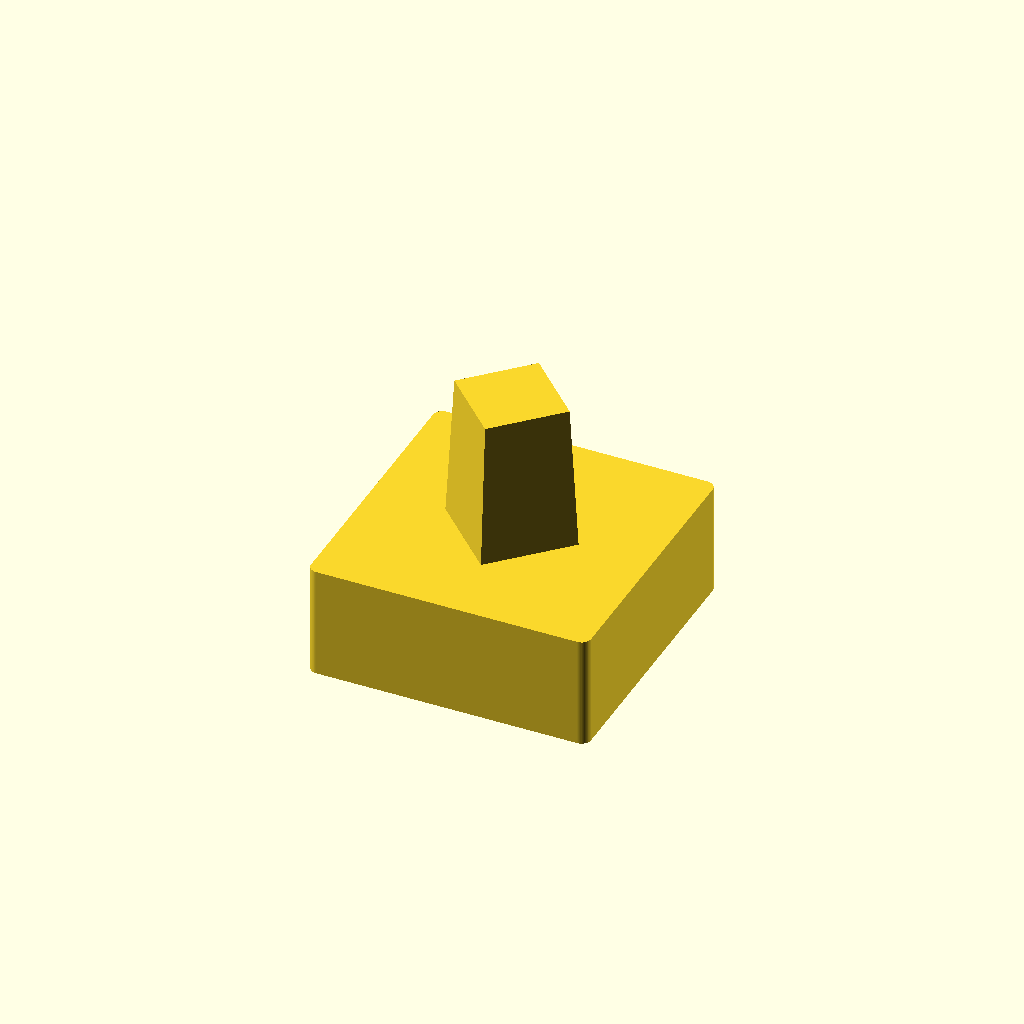
Cell 1: rendered with the file's own defaults.
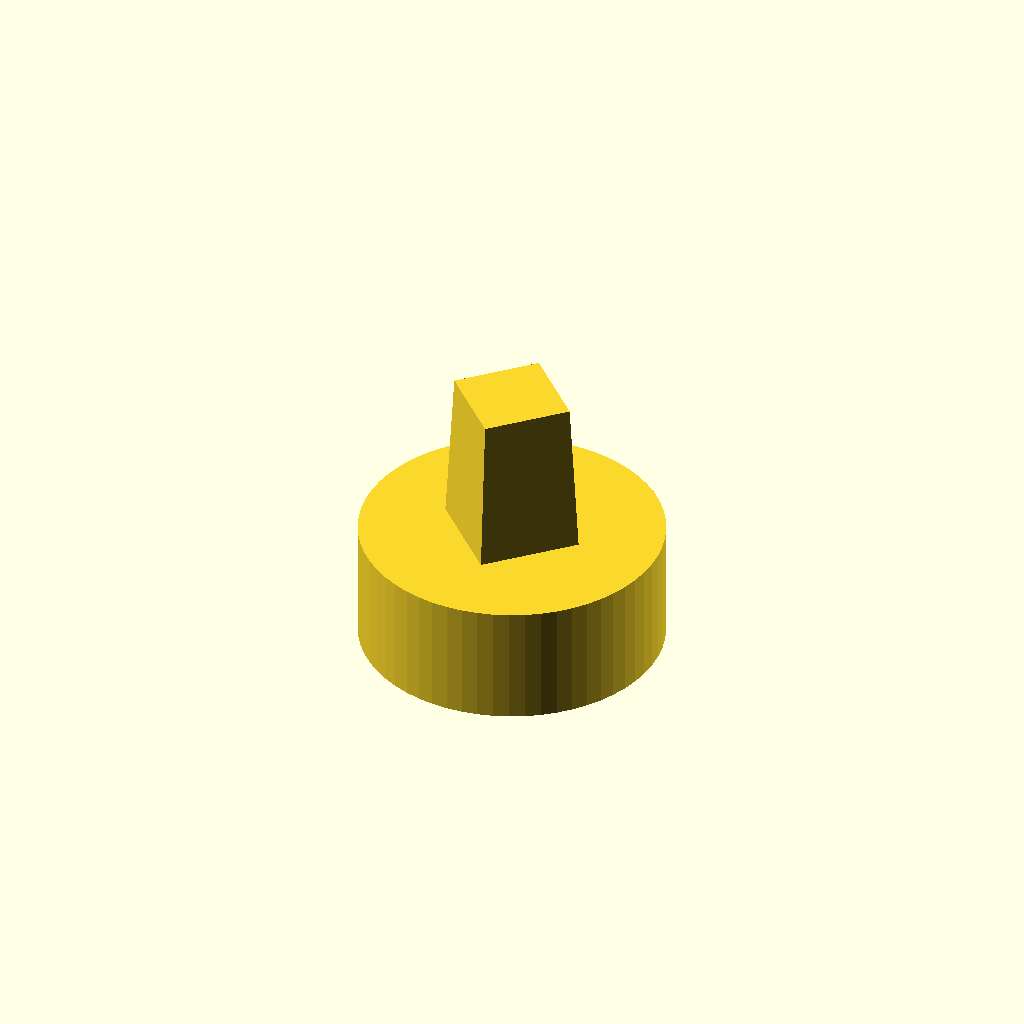
Cell 2 — shape set to "round", the other parameters unchanged.
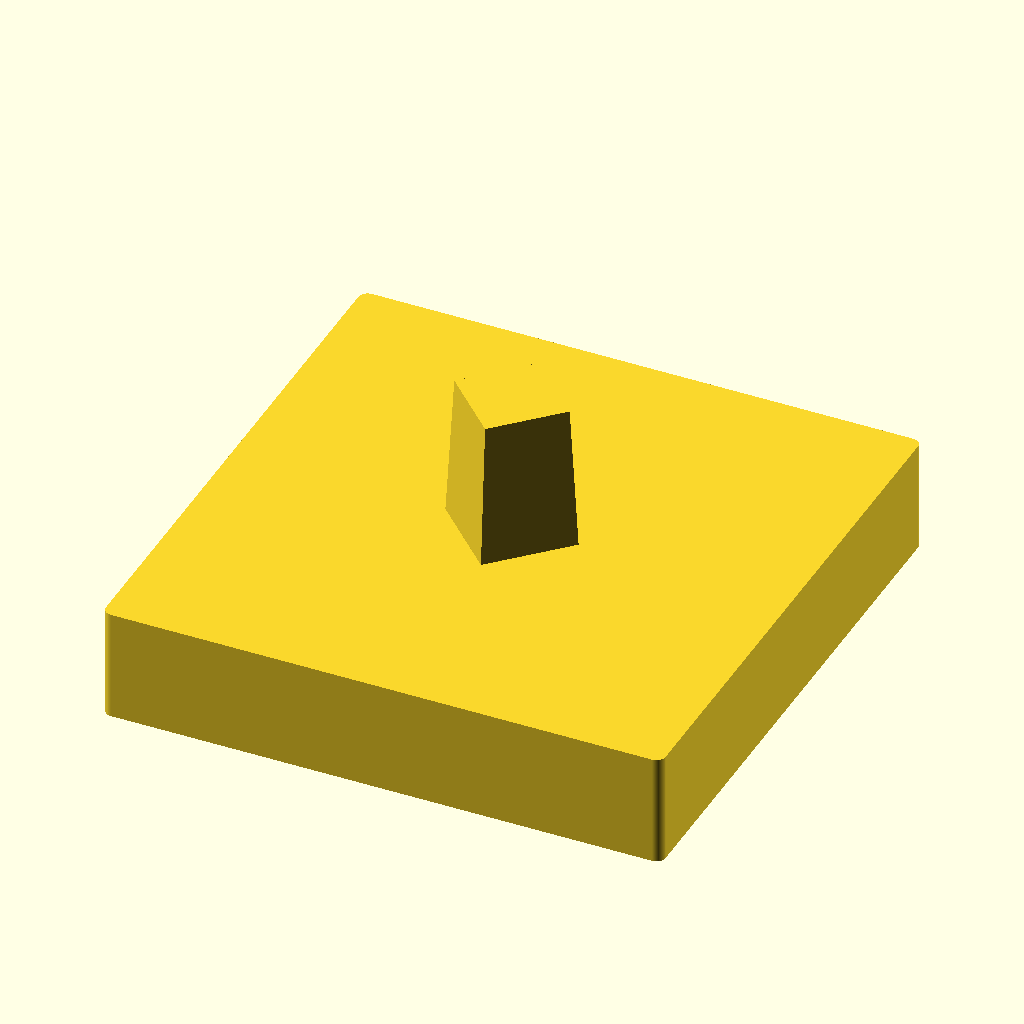
Cell 3: SIZE = 60 (everything else at default).
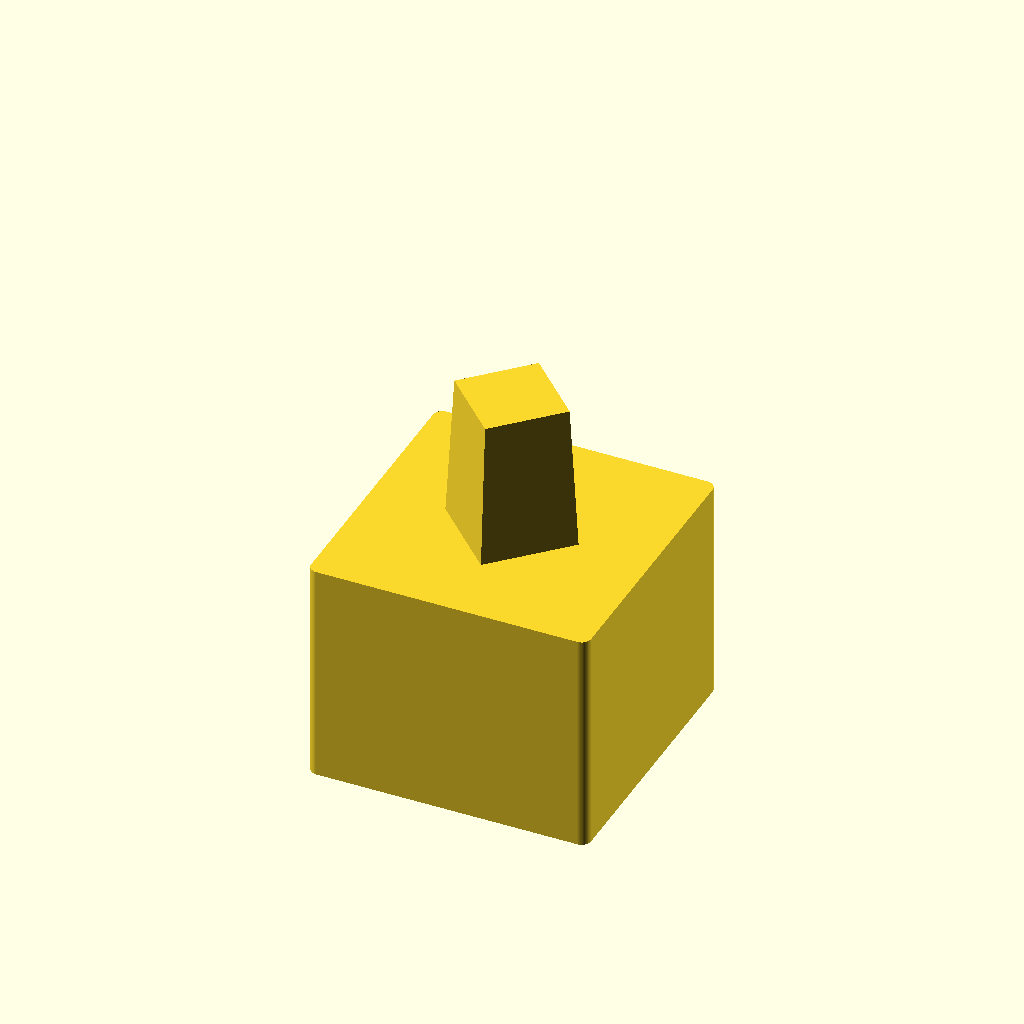
Cell 4 — LENGTH set to 24, the other parameters unchanged.
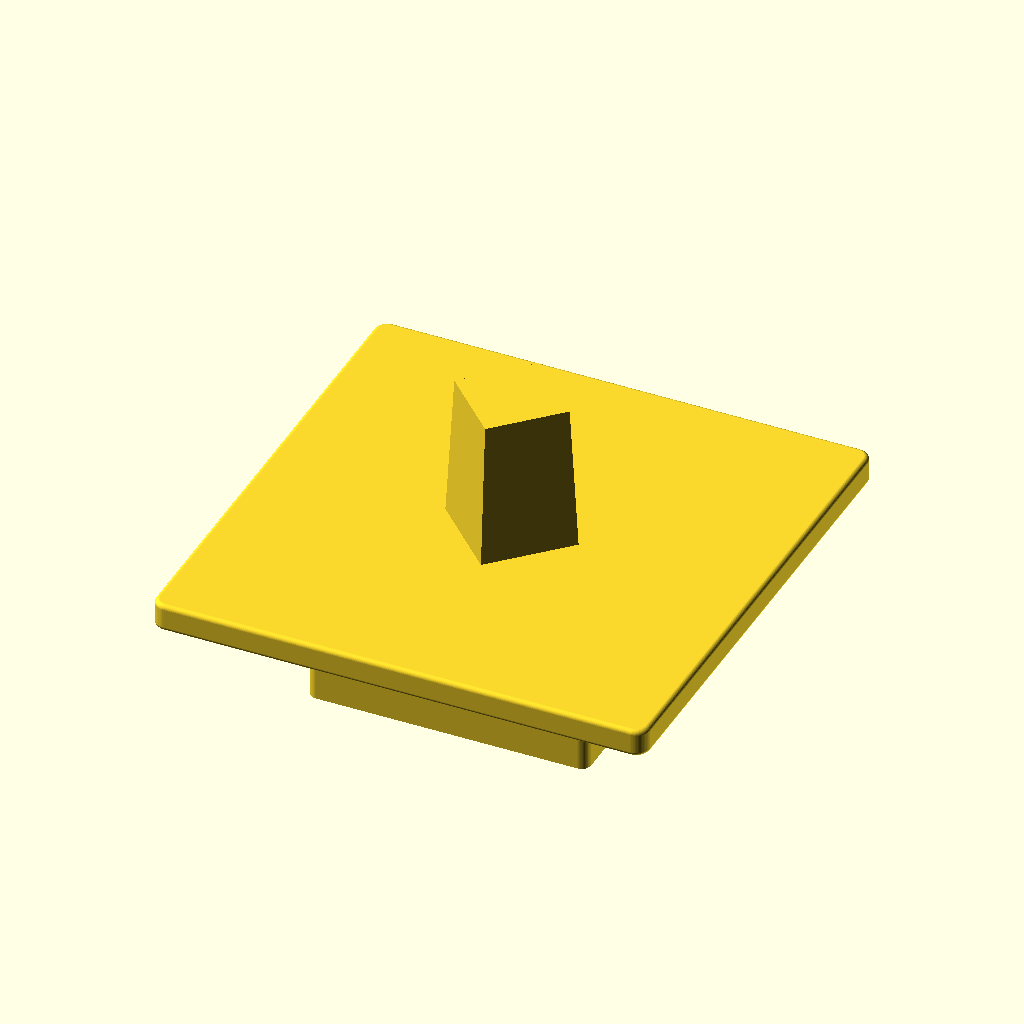
Cell 5 — PISTON_SIZE set to 50, the other parameters unchanged.
All cells are drawn from one camera (rotation 55°, 0°, 25°, orthographic, colour scheme Cornfield), so only the parameter changes between them.
Source of the model, arbor-press-idc-adapter/arbor-press-50mm-round-adapter-top.scad:
// Arbor accessory for a circular

shape = "square"; // ["square", "round"]

SIZE = 30;
LENGTH = 12;

PISTON_SIZE = 25;
EJECTOR_LENGTH = 3;

PEG_HEIGHT = 15.5;
PEG_SIDE = 10 + 0.1;
PEG_DRAFT = 2.5;

PEG_SIDE_TOP = PEG_SIDE - 2 * PEG_HEIGHT * tan(PEG_DRAFT);
EJECTOR = SIZE < PISTON_SIZE + 3 - 3;

t = 0.01;
$fn = 60;

difference() {
    union() {
        AccPeg();
        if (EJECTOR) {
            EjectPlate();
        }
        translate([0,0, EJECTOR ? -EJECTOR_LENGTH : 0])
            if (shape == "round") {
                RoundPiston();
            } else {
                SqaurePiston();
            }
    }
    // Internal cylinder to provide strenght
    icl = (EJECTOR ? EJECTOR_LENGTH : 0) + LENGTH - 4;
    translate([0,0,-icl-2]) cylinder(d=2, h=PEG_HEIGHT + icl);
}

module AccPeg() {
    // ACCESSORY PEG - DO NOT CHANGE
    rotate([0,0,45])
    hull() {
        translate([-PEG_SIDE/2, -PEG_SIDE/2, 0]) cube([PEG_SIDE, PEG_SIDE, t]);
        translate([-PEG_SIDE_TOP/2, -PEG_SIDE_TOP/2, PEG_HEIGHT]) cube([PEG_SIDE_TOP, PEG_SIDE_TOP, t]);
    }
//    minkowski() {
//        i = 0.5;
//        i2 = i * 2;
//        hull() {
//            translate([-PEG_SIDE/2+i, -PEG_SIDE/2+i, 0]) cube([PEG_SIDE-i2, PEG_SIDE-i2, t]);
//            translate([-PEG_SIDE_TOP/2+i, -PEG_SIDE_TOP/2+i, PEG_HEIGHT]) cube([PEG_SIDE_TOP-i2, PEG_SIDE_TOP-i2, t]);
//        }
//        sphere(0.5);
//    }
}

module EjectPlate() {
    if (shape == "square") {
        x = PISTON_SIZE + 3;
        p = 3;
        translate([-x/2+0.5,-x/2+0.5,-p+0.5]) minkowski() {
           linear_extrude(p-1) offset(1) offset(-1) square([x-1, x-1]);
            sphere(0.5);
        }
    } else {
        rotate([180,0,0]) {
            translate([0,0,0.5]) minkowski(0.5) {
                linear_extrude(EJECTOR_LENGTH - 1) circle(d=PISTON_SIZE + 4 - 1);
                sphere(0.5);
            }
        }        
    }
}



module SqaurePiston() {
        rotate([0,180,0]) translate([-SIZE/2,-SIZE/2,0]) {
           linear_extrude(LENGTH) offset(1) offset(-1) square([SIZE, SIZE]);
            if (EJECTOR) {
                roundedCubeFillet(SIZE, SIZE, 1, 2);
            }
        }
    }
module RoundPiston() {
    rotate([180,0,0]) {
            linear_extrude(LENGTH) circle(d=SIZE);
            if (EJECTOR) {
                cylinderFillet(SIZE/2, min(3, PISTON_SIZE - SIZE + 1));
            }
        }
    }


//translate([50,0,0]) {
//    X = 8;
//    Y = 12;
//    roundedCube(X, Y, 30, 1);
//    roundedCubeFillet(X, Y, 1, 2);
//}

module cylinderFillet(r, f) {
    rotate_extrude(angle=360,convexity=2)
        translate([r+f,f,f])
            rotate([0,180,90])
                 difference() {
                    square([f,f]);
                    circle(r=f);
                }
}

//module cubeFillet(x, y, f) {
//        translate([-f, -f, 0]) {
//            cube([x + 2*f, y +2*f, f]);
//            roundedCubeFillet(x,y,f);
//        };
//}

module roundedCube(x, y, z, r) {
    hull() {
        translate([r,r,0]) cylinder(r=r, h=z);
        translate([x-r,r,0]) cylinder(r=r, h=z);
        translate([x-r,y-r,0]) cylinder(r=r, h=z);
        translate([r,y-r,0]) cylinder(r=r, h=z);
    }
}

module roundedCubeFillet(x, y, f, r) {
    module fillet2D() {
        translate([-r,-r]) difference() {
            square(r);
            circle(r=r);
        }
    }
    
    module longFillet(l) {
        rotate([-90,0,0]) linear_extrude(l) fillet2D();
    }
    
    module cornerFillet(rotateZ) {
        rotate([0,0,rotateZ])
            mirror([0,0,1])
                translate([-f,-f])
                    rotate_extrude(angle=90)
                        translate([-f,0]) fillet2D();
    }

    // Corners and y sides
    translate([x/2, y/2, 0]) for(m=[0:1]) mirror([m, 0]) {
        translate([x/2-r,y/2-r,0]) cornerFillet(180);
        translate([-x/2+r,-y/2+r,0]) cornerFillet(0);
        translate([-x/2,-y/2+f,0]) longFillet(y-2*f);   
    }
    // x sides
    translate([x-f,0,0]) rotate([0,0,90]) longFillet(x-2*f);
    translate([f,y,0]) rotate([0,0,-90]) longFillet(x-2*f);
}
Customizer parameters (derived from the source; name, type, default, range or options):
shape: string, default "square", options "square", "round"
SIZE: number, default 30
LENGTH: number, default 12
PISTON_SIZE: number, default 25
EJECTOR_LENGTH: number, default 3
PEG_HEIGHT: number, default 15.5
PEG_DRAFT: number, default 2.5
t: number, default 0.01
